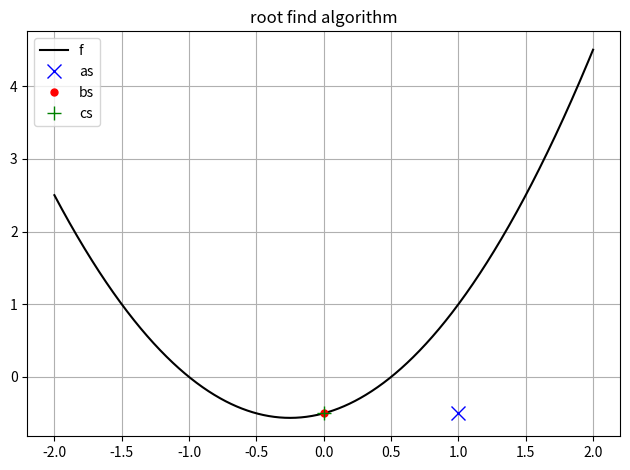

The script that saved this image:
# -*- coding: utf-8 -*-
"""Efficient root finding algorithms."""

import numpy


# ------------------------------------------------------------------------------
def root_find(s, t, t0, t1, func, tol=1e-08, eps=1e-16):
    """
    Root-finding algorithm due to Brent & Decker [1].

    Searches for root ts of function func in the interval [t0, t1] from a given
    initial guess t up to a given tolerance tol using inverse quadratic
    interpolation safeguarded by *regula falsi* and a bisection strategy.

    Parameters
    ----------
    s : double
        value of at expected root

    t : double
        initial guess of root of function

    t0 : double
        left border of search interval

    t1 : double
        right border of search interval

    func : univariate function with interface f(t)
        function analyze for roots

    tol : double
        root finding accuracy tolerance up to what a root is accepted,
        defaults to single precision 1e-08

    eps : double
        machine precision, defaults to double precision 1e-16

    Returns
    -------
    root : double
        accurate estimate of actual root up to a given tolerance

    value : double
        accurate estimate of actual root up to a given tolerance

    """
    # a, b, c: abscissae
    a = t0
    b = t1
    c = a

    # fa, fb, fc: corresponding function values
    fa = func(a)
    fb = func(b)
    fc = fa

    # Main iteration loop
    n_iter = 0
    while True:
        n_iter += 1
        prev_step = b-a  # Distance from the last but one to the last approx.
        tol_act = 0.0   # Actual tolerance
        new_step = 0.0   # Step at this iteration

        # Interpolation step is calculated in the form p/q
        # division operations is delayed until the last moment
        p = 0.0
        q = 0.0

        if abs(fc) < abs(fb):
            # Swap data for b to be the best approximation
            a = b
            b = c
            c = a
            fa = fb
            fb = fc
            fc = fa

        tol_act = 2.0*eps*abs(fb) + tol/2.0
        new_step = (c - b)/2.0

        # Acceptable approximation found ?
        if abs(new_step) <= tol_act or fb == 0.0:
            root = b
            value = fb
            # print 'finished after {} iterations.'.format(n_iter)
            return (root, value)

        # NOTE: Interpolation may be tried if prev_step was large enough and in
        #       true direction
        if abs(prev_step) >= tol_act and abs(fa) > abs(fb):
            cb = c-b

            if a == c:
                # NOTE: If we have only two distinct points, linear
                #       interpolation can only be applied
                t1 = fb / fa
                p = cb * t1
                q = 1.0 - t1
            else:
                # Inverse quadratic interpolation
                q = fa/fc
                t1 = fb/fc
                t2 = fb/fa
                p = t2 * (cb*q*(q - t1) - (b - a)*(t1 - 1.0))
                q = (q - 1.0) * (t1 - 1.0) * (t2 - 1.0)

            # NOTE: p was calculated with the opposite sign make p positive and
            #       assign possible minus to q
            if p > 0.0:
                q = -q
            else:
                p = -p

            # NOTE: If b+p/q falls in [b,c] and isn't too large, it is accepted
            # NOTE: If p/q is too large then the bisection procedure can reduce
            #       [b,c] range to a larger extent
            if (p < 0.75*cb*q - abs(tol_act*q)/2.0
            and p < abs(prev_step*q/2.0)):
                new_step = p/q

        # Adjust the step to be not less than tolerance
        if abs(new_step) < tol_act:
            if new_step > 0.0:
                new_step = tol_act
            else:
                new_step = -tol_act

        # Save the previous approximate
        a = b
        fa = fb

        # Do step to a new approximation
        b += new_step
        fb = func(b)

        # Adjust c for it to have a sign opposite to that of b
        if (fb > 0 and fc > 0) or (fb < 0 and fc < 0):
            c = a
            fc = fa


# ------------------------------------------------------------------------------
class RootFind(object):
    """
    Root-finding algorithm due to Brent & Decker [1].

    Searches for root ts of function func in the interval [t0, t1] from a given
    initial guess t up to a given tolerance tol using inverse quadratic
    interpolation safeguarded by *regula falsi* and a bisection strategy.
    """

    # --------------------------------------------------------------------------
    def _get_STATE(self):
        return self._STATE

    STATE = property(
        _get_STATE, None, None,
        "Current state of the reverse communication interface."
    )

    # --------------------------------------------------------------------------
    def _get_t0(self):
        return self._t0

    def _set_t0(self, value):
        self._t0[...] = value

    t0 = property(
        _get_t0, _set_t0, None, ""
    )

    # --------------------------------------------------------------------------
    def _get_t1(self):
        return self._t1

    def _set_t1(self, value):
        self._t1[...] = value

    t1 = property(
        _get_t1, _set_t1, None, ""
    )

    # --------------------------------------------------------------------------
    def _get_t(self):
        return self._t

    def _set_t(self, value):
        self._t[...] = value

    t = property(
        _get_t, _set_t, None, ""
    )

    # --------------------------------------------------------------------------
    def _get_f0(self):
        return self._f0

    def _set_f0(self, value):
        self._f0[...] = value

    f0 = property(
        _get_f0, _set_f0, None, ""
    )


    # --------------------------------------------------------------------------
    def _get_f(self):
        return self._f

    def _set_f(self, value):
        self._f[...] = value

    f = property(
        _get_f, _set_f, None, ""
    )


    # --------------------------------------------------------------------------
    def _get_f1(self):
        return self._f1

    def _set_f1(self, value):
        self._f1[...] = value

    f1 = property(
        _get_f1, _set_f1, None, ""
    )

    # --------------------------------------------------------------------------
    def __init__(self, tol=1e-10, eps=1e-16):
        """
        Detect root of given function.
        Parameters
        ----------
        tol : double
            root finding accuracy tolerance up to what a root is accepted,
            defaults to single precision 1e-08

        eps : double
            machine precision, defaults to double precision 1e-16

        """
        self.TOL = tol
        self.EPS = eps

        # t0, t1, t: abscissae
        self._t0 = numpy.zeros(1, dtype=float)
        self._t1 = numpy.zeros(1, dtype=float)
        self._t = numpy.zeros(1, dtype=float)

        # f0, f1, f: corresponding function values
        self._f0 = numpy.zeros(1, dtype=float)
        self._f1 = numpy.zeros(1, dtype=float)
        self._f = numpy.zeros(1, dtype=float)

        self.n_iter = 0
        self._STATE = 'plot'

    def initialize(self, t0, t1, f0, f1):
        """
        Parameters
        ----------
        t0 : double
            left border of search interval

        t1 : double
            right border of search interval

        f0 : double
            function evaluation left border

        f1 : double
            function evaluation right border

        """
        # fa, fb, fc: corresponding function values
        self.f0 = f0
        self.f1 = f1
        self.f = self.f0

        # a, b, c: abscissae
        self.t0 = t0
        self.t1 = t1
        self.t = self.t0

        self.n_iter = 0
        self._STATE = 'plot'

    def root_find(self, func):
        """
        Returns
        -------
        root : double
            accurate estimate of actual root up to a given tolerance

        value : double
            accurate estimate of actual root up to a given tolerance
        """
        self.n_iter += 1
        tol_act = 0.0   # Actual tolerance
        new_step = 0.0   # Step at this iteration

        # Interpolation step is calculated in the form p/q
        # division operations is delayed until the last moment
        p = 0.0
        q = 0.0

        # Distance from the last but one to the last approx.
        h = self.t1 - self.t0

        # NOTE Swap data for b to be the best approximation
        if abs(self.f) < abs(self.f1):
            self.t0 = self.t1
            self.t1 = self.t
            self.t = self.t

            self.t0 = self.f1
            self.f1 = self.f
            self.f = self.f0

        TOL = 2.0*self.EPS*abs(self.f1) + self.TOL/2.0
        h_ = (self.t - self.t1)/2.0

        # Acceptable approximation found ?
        if abs(h_) < TOL or abs(self.f1) < TOL:
            root = self.t1
            value = self.f1
            # print 'finished after {} iterations.'.format(n_iter)
            self._STATE = "finished"
            return (root, value)

        # NOTE: Interpolation may be tried if prev_step was large enough and in
        #       true direction
        if abs(h) >= TOL and abs(self.fa) > abs(self.fb):
            # NOTE common factor compute it once
            cb = self.t - self.t1

            if self.t0 == self.t:
                # NOTE: If we have only two distinct points, only linear
                #       interpolation can be applied
                t1 = self.fb/self.fa
                p = cb * t1
                q = 1.0 - t1
            else:
                # NOTE: this implies three distinct points and inverse
                #       quadratic interpolation is applicable
                q = self.fa/self.fc
                t1 = self.fb/self.fc
                t2 = self.fb/self.fa
                p = t2 * (cb*q*(q - t1) - (self.b - self.a)*(t1 - 1.0))
                q = (q - 1.0) * (t1 - 1.0) * (t2 - 1.0)

            # NOTE: p was calculated with the opposite sign make p positive and
            #       assign possible minus to q
            if p > 0.0:
                q = -q
            else:
                p = -p

            # NOTE: If b+p/q falls in [b,c] and isn't too large, it is accepted
            # NOTE: If p/q is too large then the bisection procedure can reduce
            #       [b,c] range to a larger extent
            if (p < 0.75*cb*q - abs(tol_act*q)/2.0
            and p < abs(prev_step*q/2.0)):
                new_step = p/q

        # Adjust the step to be not less than tolerance
        if abs(new_step) < tol_act:
            if new_step > 0.0:
                new_step = tol_act
            else:
                new_step = -tol_act

        # Save the previous approximate
        self.a = self.b
        self.fa = self.fb

        # Do step to a new approximation
        self.b += new_step
        func(self.fb, self.b)

        # Adjust c for it to have a sign opposite to that of b
        if (self.fb > 0 and self.fc > 0) or (self.fb < 0 and self.fc < 0):
            self.c = self.a
            self.fc = self.fa


    # --------------------------------------------------------------------------
    def retrieve_values(self, As, Bs, Cs, fAs, fBs, fCs):
        """Append current values to lists."""
        As.append(self.t0)
        Bs.append(self.t1)
        Cs.append(self.t)

        fAs.append(self.f0)
        fBs.append(self.f1)
        fCs.append(self.f)


# ------------------------------------------------------------------------------
if __name__ == "__main__":
    import sys
    from time import sleep
    import scipy.linalg as lg
    import matplotlib.pyplot as plt

    def sfcn(s, t):
        """Simple quadratic function with roots in -1 and 0.5."""
        s[...] = (t + 1.0)*(t - 0.5)

    NTS = 1001
    ts = numpy.linspace(-2.0, 2.0, NTS, endpoint=True)
    xs = numpy.zeros(ts.shape)
    sfcn(xs, ts)

    plt.ion()
    fig, ax = plt.subplots()
    ax.plot(ts, xs, "-k", label="f")
    ax.set_title('root find algorithm')

    as_options = {'marker': 'x', 'ms': 10, 'color': 'b', 'ls': '', 'label': 'as'}
    bs_options = {'marker': '.', 'ms': 10, 'color': 'r', 'ls': '', 'label': 'bs'}
    cs_options = {'marker': '+', 'ms': 10, 'color': 'g', 'ls': '', 'label': 'cs'}
    as_plt, = ax.plot([], [], **as_options)
    bs_plt, = ax.plot([], [], **bs_options)
    cs_plt, = ax.plot([], [], **cs_options)

    ax.grid()
    ax.legend(loc="best")
    fig.tight_layout()
    plt.show()
    plt.pause(0.0001)
    fig.savefig("root_find.pdf", dpi=200)

    As = []
    Bs = []
    Cs = []

    fAs = []
    fBs = []
    fCs = []

    t = numpy.zeros(1)
    s = numpy.zeros(1)

    t0 = t.copy()
    t0[0] = 0.0

    t1 = t.copy()
    t1[0] = 1.0

    s0 = s.copy()
    sfcn(s0, t0)

    s1 = s.copy()
    sfcn(s1, t1)

    print((t0, s0))
    print((t1, s1))
    rf = RootFind()
    rf.initialize(t0=t0, f0=s0, t1=t1, f1=s1)

    while True:
        rf.retrieve_values(As, Bs, Cs, fAs, fBs, fCs)

        as_plt.set_xdata(As)
        as_plt.set_ydata(fAs)

        bs_plt.set_xdata(Bs)
        bs_plt.set_ydata(fBs)

        cs_plt.set_xdata(Cs)
        cs_plt.set_ydata(fCs)

        ret = rf.root_find(sfcn)
        fig.canvas.draw()
        plt.pause(0.0001)

        if rf.STATE == 'finished':
            print(("root:  ", ret[0]))
            print(("value: ", ret[1]))
            print('done')
            break

        print("sleeping")
        sleep(1.0)

    print("sleeping")
    sleep(2.0)
    fig.savefig("root_find.pdf", dpi=200)

